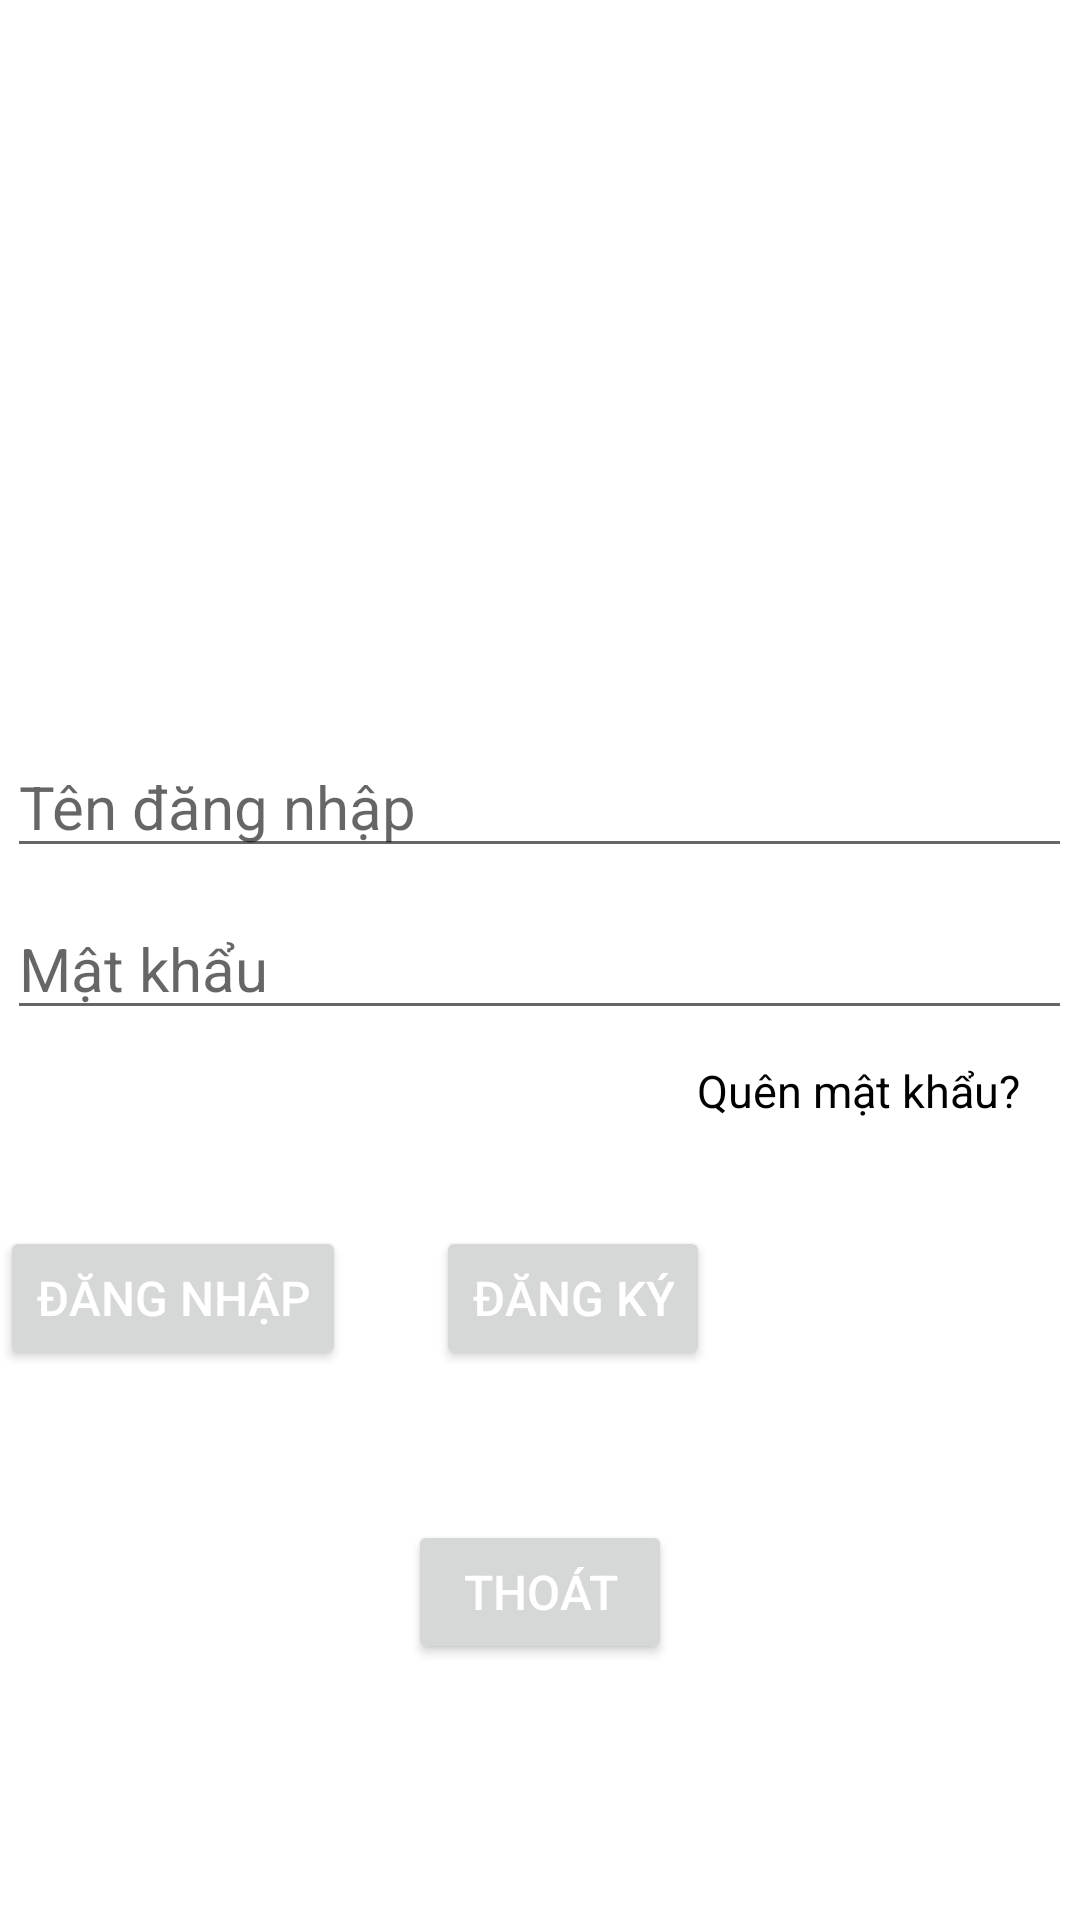

This screen was rendered from an Android layout file. Write that file and the resources it references.
<!-- AndroidManifest.xml: application theme Theme.TLAndroid_K59 -->
<!-- res/layout/activity_main.xml -->
<?xml version="1.0" encoding="utf-8"?>
<RelativeLayout xmlns:android="http://schemas.android.com/apk/res/android"
    xmlns:app="http://schemas.android.com/apk/res-auto"
    xmlns:tools="http://schemas.android.com/tools"
    android:layout_width="match_parent"
    android:layout_height="match_parent"
    android:orientation="vertical"
    android:layout_gravity="center"
    tools:context=".MainActivity">

    <LinearLayout
        android:layout_width="match_parent"
        android:layout_height="wrap_content"
        android:gravity="center"
        android:layout_centerInParent="true"
        android:orientation="vertical">


        <ImageView

            android:layout_width="120dp"
            android:layout_height="120dp"
            android:layout_marginBottom="40dp"
            android:src="@drawable/images" />
        <EditText
            android:id="@+id/edtId"
            android:layout_width="wrap_content"
            android:layout_height="wrap_content"
            android:hint="Tên đăng nhập"
            android:ems="15"
            android:layout_marginBottom="10dp"
            android:textSize="20dp"/>
        <EditText
            android:id="@+id/edtPassword"
            android:layout_width="wrap_content"
            android:layout_height="wrap_content"
            android:hint="Mật khẩu"
            android:ems="15"
            android:textSize="20dp"
            android:layout_marginBottom="10dp"
            android:inputType="textPassword"/>
        <TextView
            android:layout_width="wrap_content"
            android:layout_height="wrap_content"
            android:textColor="#000"
            android:textSize="15dp"
            android:layout_gravity="right"
            android:layout_marginRight="20dp"
            android:layout_marginBottom="20dp"
            android:text="Quên mật khẩu?"/>
        <LinearLayout
            android:layout_width="match_parent"
            android:layout_height="wrap_content"
            android:layout_marginTop="15dp"
            android:layout_gravity="center"
            android:orientation="horizontal">
        <Button
            android:id="@+id/btnLogin"
            android:layout_width="wrap_content"
            android:layout_height="wrap_content"
            android:textColor="#fff"
            android:textSize="16dp"
            android:layout_marginRight="30dp"
            android:text="Đăng nhập"/>
        <Button
            android:id="@+id/btnRegist"
            android:layout_width="wrap_content"
            android:layout_height="wrap_content"
            android:textColor="#fff"
            android:textSize="16dp"
            android:text="Đăng Ký"/>

        </LinearLayout>

<Button
    android:id="@+id/btnExit"
    android:layout_width="wrap_content"
    android:layout_height="wrap_content"
    android:layout_marginTop="50dp"
    android:text="Thoát"
    android:textColor="#fff"
    android:textSize="16dp"/>
    </LinearLayout>
</RelativeLayout>
<!-- resources referenced by this layout -->
<resources>
  <style name="Theme.TLAndroid_K59" parent="Theme.MaterialComponents.DayNight.DarkActionBar">
          
          <item name="colorPrimary">@color/purple_500</item>
          <item name="colorPrimaryVariant">@color/purple_700</item>
          <item name="colorOnPrimary">@color/white</item>
          
          <item name="colorSecondary">@color/teal_200</item>
          <item name="colorSecondaryVariant">@color/teal_700</item>
          <item name="colorOnSecondary">@color/black</item>
          
          <item name="android:statusBarColor" tools:targetApi="l">?attr/colorPrimaryVariant</item>
          
      </style>
  <!-- not gathered from this repository: default colours our renderer supplied (Android Studio template values) -->
  <color name="purple_500">#FF6200EE</color>
  <color name="purple_700">#FF3700B3</color>
  <color name="teal_200">#FF03DAC5</color>
  <color name="teal_700">#FF018786</color>
  <color name="black">#FF000000</color>
  <color name="white">#FFFFFFFF</color>
</resources>
